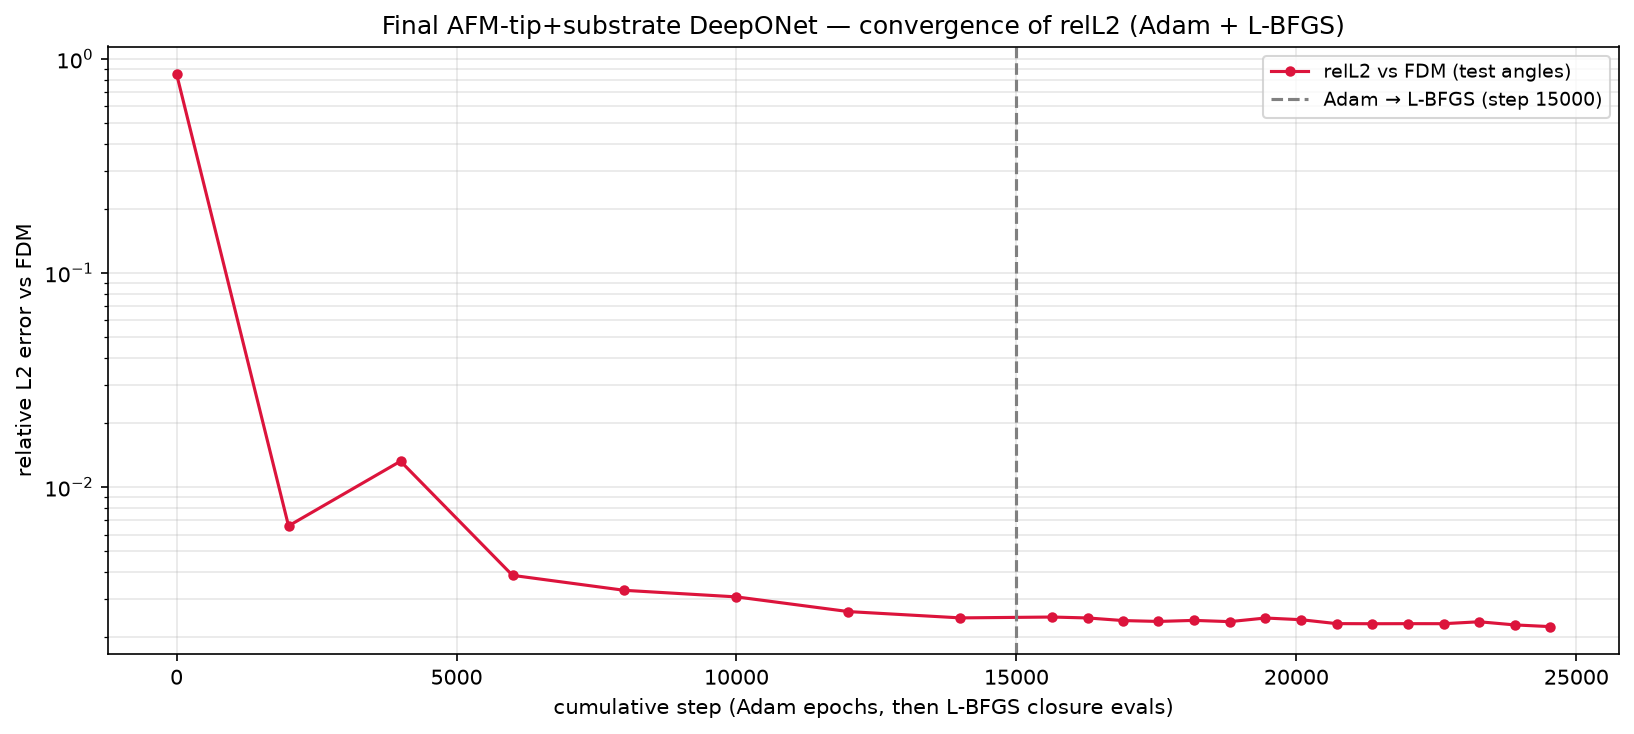

Source data for this figure (header and first rows):
phase, step, relL2, mag_ratio, target_mag, seconds, total, w_pde_int, w_pde_ext, w_pde_sub, w_field, w_flux, w_pml, w_dirichlet, w_data_scat, w_data_int, w_data_sub
adam, 1, 8.491871e-01, 8.758557e-01, 7.193345e-01, 0.3, 2.936890e+00, 9.829789e-01, 1.004992e+00, 1.015663e+00, 5.037960e+01, 5.111006e+01, 4.970441e-01, 9.618163e-01, 9.992572e-01, 9.405855e-01, 9.970469e-01
adam, 2000, 6.582978e-03, 7.192103e-01, 7.193345e-01, 324.3, 3.422937e-03, 3.963010e-03, 4.007559e+00, 1.323104e+00, 3.528986e+01, 1.849578e+01, 1.962445e+01, 2.020114e+02, 3.618448e-05, 3.364537e-03, 2.221506e-05
adam, 4000, 1.320498e-02, 7.194315e-01, 7.193345e-01, 612.0, 4.375003e-03, 2.300167e-03, 2.701146e+00, 8.100122e-01, 3.329905e+01, 1.754116e+01, 1.870615e+01, 1.938169e+02, 1.419857e-04, 3.539416e-03, 6.936016e-04
adam, 6000, 3.867919e-03, 7.192825e-01, 7.193345e-01, 856.7, 1.972436e-03, 2.227285e-03, 2.013883e+00, 5.494616e-01, 3.369346e+01, 1.804936e+01, 1.741158e+01, 1.837834e+02, 1.082225e-05, 1.955941e-03, 5.673097e-06
adam, 8000, 3.292458e-03, 7.192946e-01, 7.193345e-01, 1044, 1.830804e-03, 2.283843e-03, 1.620152e+00, 4.723217e-01, 3.329554e+01, 1.802075e+01, 1.643375e+01, 1.886778e+02, 5.840181e-06, 1.821378e-03, 3.585344e-06
adam, 10000, 3.067815e-03, 7.192544e-01, 7.193345e-01, 1302, 1.488052e-03, 2.632853e-03, 1.236083e+00, 3.486202e-01, 3.405494e+01, 1.821256e+01, 1.584111e+01, 1.892225e+02, 4.185073e-06, 1.478893e-03, 4.974339e-06
adam, 12000, 2.619323e-03, 7.193287e-01, 7.193345e-01, 1491, 1.464421e-03, 1.803195e-03, 1.069443e+00, 3.633004e-01, 3.345271e+01, 1.813731e+01, 1.628736e+01, 1.907314e+02, 3.057530e-06, 1.459287e-03, 2.076774e-06
adam, 14000, 2.447633e-03, 7.193265e-01, 7.193345e-01, 1767, 6.521656e-04, 2.150615e-03, 1.268240e+00, 2.631530e-01, 3.292669e+01, 1.883576e+01, 1.550304e+01, 1.784826e+02, 3.009800e-06, 6.475047e-04, 1.651188e-06
lbfgs, 15639, 2.470213e-03, 7.193459e-01, 7.193345e-01, 2016, 3.716247e-05, 1.576133e-03, 1.078830e+00, 2.738943e-01, 3.345840e+01, 1.878258e+01, 1.644102e+01, 1.933609e+02, 2.176949e-06, 3.387691e-05, 1.108607e-06
lbfgs, 16275, 2.445706e-03, 7.193077e-01, 7.193345e-01, 2104, 2.256589e-05, 1.654019e-03, 9.889640e-01, 2.995961e-01, 3.299143e+01, 1.863697e+01, 1.610195e+01, 1.895215e+02, 2.112778e-06, 1.932147e-05, 1.131646e-06
lbfgs, 16906, 2.378294e-03, 7.193316e-01, 7.193345e-01, 2181, 2.775257e-05, 2.117656e-03, 1.056186e+00, 2.899915e-01, 3.267354e+01, 1.967372e+01, 1.725747e+01, 1.878043e+02, 2.164224e-06, 2.439527e-05, 1.193073e-06
lbfgs, 17535, 2.356030e-03, 7.193448e-01, 7.193345e-01, 2268, 3.292711e-05, 2.100911e-03, 9.643676e-01, 3.029991e-01, 3.445307e+01, 1.893146e+01, 1.551813e+01, 1.869428e+02, 1.940484e-06, 2.991733e-05, 1.069304e-06
lbfgs, 18172, 2.382782e-03, 7.193248e-01, 7.193345e-01, 2345, 4.341321e-05, 1.576649e-03, 9.825696e-01, 2.835012e-01, 3.261187e+01, 1.893481e+01, 1.650229e+01, 1.831603e+02, 1.983937e-06, 4.029150e-05, 1.137773e-06
lbfgs, 18809, 2.350957e-03, 7.193518e-01, 7.193345e-01, 2427, 2.405468e-05, 1.861164e-03, 9.638260e-01, 2.871969e-01, 3.410782e+01, 1.880009e+01, 1.593644e+01, 1.856011e+02, 1.866179e-06, 2.114086e-05, 1.047637e-06
lbfgs, 19446, 2.444366e-03, 7.193208e-01, 7.193345e-01, 2502, 2.415818e-05, 7.840454e-04, 9.970386e-01, 2.760413e-01, 3.363839e+01, 1.862224e+01, 1.665355e+01, 1.904983e+02, 1.802748e-06, 2.129140e-05, 1.064035e-06
lbfgs, 20082, 2.400475e-03, 7.193320e-01, 7.193345e-01, 2577, 2.995930e-05, 1.101834e-03, 9.065509e-01, 2.597225e-01, 3.390958e+01, 1.917448e+01, 1.531996e+01, 1.911713e+02, 1.848042e-06, 2.712987e-05, 9.813811e-07
lbfgs, 20717, 2.301386e-03, 7.193239e-01, 7.193345e-01, 2633, 5.025419e-05, 2.015594e-03, 8.891585e-01, 2.517424e-01, 3.334625e+01, 1.833602e+01, 1.477288e+01, 1.897459e+02, 1.837800e-06, 4.735345e-05, 1.062938e-06
lbfgs, 21356, 2.298603e-03, 7.193297e-01, 7.193345e-01, 2705, 2.565917e-05, 1.829697e-03, 9.162094e-01, 2.630213e-01, 3.279209e+01, 1.873504e+01, 1.559909e+01, 1.903496e+02, 1.804319e-06, 2.283069e-05, 1.024157e-06
lbfgs, 21992, 2.300414e-03, 7.193265e-01, 7.193345e-01, 2769, 3.854354e-05, 1.575412e-03, 1.040735e+00, 2.932797e-01, 3.221734e+01, 1.828996e+01, 1.557685e+01, 1.857942e+02, 2.014351e-06, 3.550299e-05, 1.026198e-06
lbfgs, 22630, 2.299797e-03, 7.193437e-01, 7.193345e-01, 2852, 3.109045e-05, 1.447360e-03, 1.003055e+00, 2.709413e-01, 3.359517e+01, 1.924449e+01, 1.498934e+01, 1.912996e+02, 1.804978e-06, 2.832937e-05, 9.561043e-07
lbfgs, 23266, 2.347450e-03, 7.193396e-01, 7.193345e-01, 2930, 2.973512e-05, 8.710268e-04, 8.572052e-01, 2.702600e-01, 3.185112e+01, 1.836657e+01, 1.624138e+01, 1.839668e+02, 1.706569e-06, 2.701945e-05, 1.009101e-06
lbfgs, 23900, 2.269664e-03, 7.193359e-01, 7.193345e-01, 3012, 3.842262e-05, 1.648933e-03, 1.006745e+00, 2.826434e-01, 3.442132e+01, 1.889814e+01, 1.584302e+01, 1.931573e+02, 1.879460e-06, 3.557444e-05, 9.687169e-07
lbfgs, 24535, 2.228277e-03, 7.193157e-01, 7.193345e-01, 3089, 3.395520e-05, 1.672368e-03, 9.064051e-01, 2.610841e-01, 3.353398e+01, 1.833571e+01, 1.612354e+01, 1.869148e+02, 1.681902e-06, 3.131184e-05, 9.614555e-07
